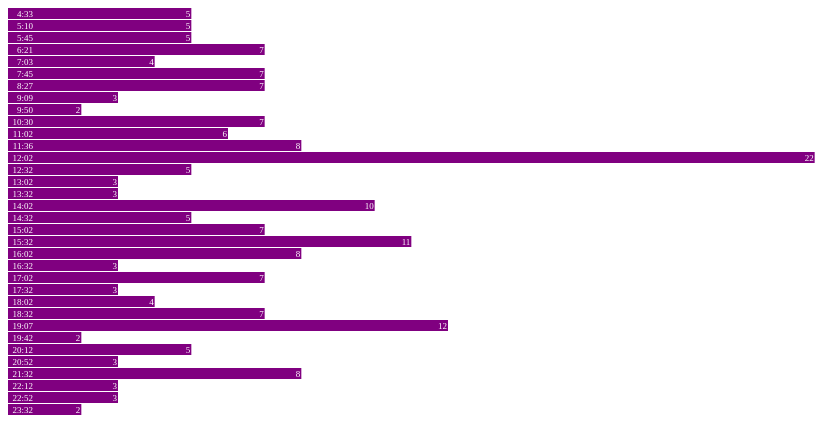
D3 v3 page, settled after 480 driven frames (8 s of simulated time); the page loaded 1 data file(s).



var width = 2200, barHeight = 12;

var x = d3.scale.linear()
    .range([0, width]);

var chart = d3.select(".chart")
    .attr("width", width);

d3.tsv("data-117-Inbound-AvgDiff-2014-03-01.tsv", type, function(error, data) {
  x.domain([0, 60]);
//d3.max(data, function(d) { return d.close; })]);

  chart.attr("height", barHeight * data.length);

  var bar = chart.selectAll("g")
      .data(data)
    .enter().append("g")
      .attr("transform", function(d, i) { return "translate(0," + i * barHeight + ")"; });

  bar.append("rect")
      .attr("width", function(d) { return x(d.close); })
      .attr("height", barHeight - 1);

  bar.append("text")
      .attr("x", function(d) { return x(d.close) - 1; })
      .attr("y", barHeight / 2)
      .attr("dy", ".35em")
      .text(function(d) { return d.close; });

  bar.append("text")
      .attr("x", 25)
      .attr("y", barHeight / 2)
      .attr("dy", ".35em")
      .text(function(d) { return d.date; });


});

function type(d) {
  d.value = +d.value; // coerce to number
  return d;
}



### data: data-117-Inbound-AvgDiff-2014-03-01.tsv
date	close
4:33	5
5:10	5
5:45	5
6:21	7
7:03	4
7:45	7
8:27	7
9:09	3
9:50	2
10:30	7
11:02	6
11:36	8
12:02	22
12:32	5
13:02	3
13:32	3
14:02	10
14:32	5
15:02	7
15:32	11
16:02	8
16:32	3
17:02	7
17:32	3
18:02	4
18:32	7
19:07	12
19:42	2
20:12	5
20:52	3
21:32	8
22:12	3
22:52	3
23:32	2